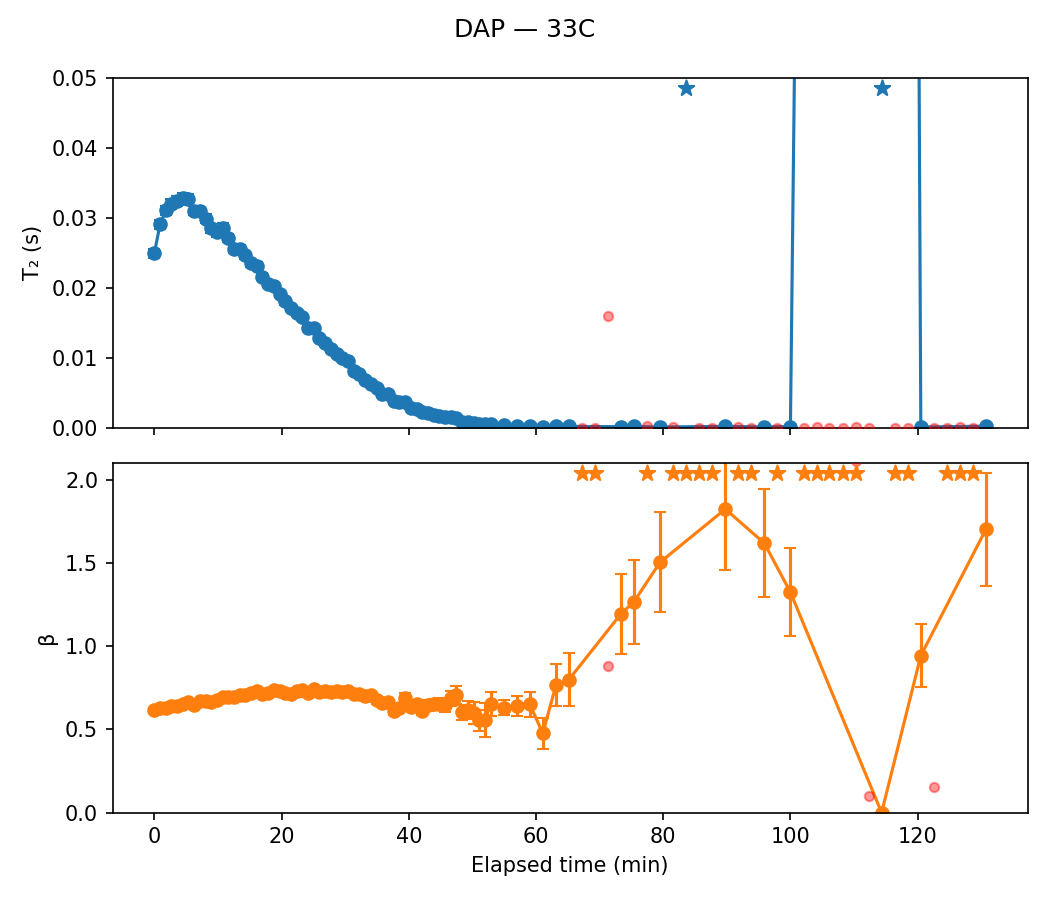

The table this chart was drawn from, first rows:
sample, temp, scan, timestamp, A, A_err, T2, T2_err, beta, beta_err, dropped, elapsed_min, alpha
DAP, 33C, 1, 2020-09-29 09:12:52, 20.9, 0.2535, 0.02491, 0.0006077, 0.6145, 0.007969, False, 0.0, 0.0
DAP, 33C, 2, 2020-09-29 09:13:46, 20.52, 0.2334, 0.02905, 0.0006566, 0.6263, 0.007787, False, 0.9, -0.1662
DAP, 33C, 3, 2020-09-29 09:14:40, 20.31, 0.2264, 0.03107, 0.0006864, 0.6288, 0.007719, False, 1.8, -0.2471
DAP, 33C, 4, 2020-09-29 09:15:32, 20.18, 0.2206, 0.03202, 0.0006867, 0.638, 0.007772, False, 2.667, -0.2852
DAP, 33C, 5, 2020-09-29 09:16:26, 20.24, 0.2142, 0.03241, 0.0006703, 0.6414, 0.007594, False, 3.567, -0.3007
DAP, 33C, 6, 2020-09-29 09:17:20, 19.85, 0.2101, 0.03283, 0.0006717, 0.652, 0.007816, False, 4.467, -0.3178
DAP, 33C, 7, 2020-09-29 09:18:14, 19.69, 0.2101, 0.03275, 0.0006648, 0.667, 0.008186, False, 5.367, -0.3146
DAP, 33C, 8, 2020-09-29 09:19:08, 19.87, 0.2185, 0.03104, 0.0006627, 0.6475, 0.007994, False, 6.267, -0.246
DAP, 33C, 9, 2020-09-29 09:20:02, 19.75, 0.211, 0.03091, 0.0006271, 0.6686, 0.008202, False, 7.167, -0.2408
DAP, 33C, 10, 2020-09-29 09:20:56, 19.69, 0.2152, 0.02989, 0.0006206, 0.6682, 0.008373, False, 8.067, -0.1996
DAP, 33C, 11, 2020-09-29 09:21:48, 19.95, 0.2232, 0.02851, 0.0006093, 0.6627, 0.008429, False, 8.933, -0.1445
DAP, 33C, 12, 2020-09-29 09:22:42, 19.76, 0.225, 0.02791, 0.0005988, 0.6761, 0.008885, False, 9.833, -0.1204
DAP, 33C, 13, 2020-09-29 09:23:36, 19.05, 0.2142, 0.0286, 0.0005938, 0.6963, 0.009251, False, 10.73, -0.1481
DAP, 33C, 14, 2020-09-29 09:24:30, 19.42, 0.2196, 0.02711, 0.0005665, 0.6954, 0.00927, False, 11.63, -0.08826
DAP, 33C, 15, 2020-09-29 09:25:24, 19.53, 0.2285, 0.02559, 0.0005541, 0.6935, 0.009535, False, 12.53, -0.02702
DAP, 33C, 16, 2020-09-29 09:26:18, 19.29, 0.227, 0.02562, 0.0005501, 0.7082, 0.009964, False, 13.43, -0.0283
DAP, 33C, 17, 2020-09-29 09:27:12, 19.2, 0.2262, 0.02466, 0.0005307, 0.7063, 0.009919, False, 14.33, 0.01037
DAP, 33C, 18, 2020-09-29 09:28:06, 19.29, 0.2349, 0.02353, 0.0005179, 0.7176, 0.01055, False, 15.23, 0.0556
DAP, 33C, 19, 2020-09-29 09:28:58, 18.99, 0.2272, 0.02313, 0.0004948, 0.7295, 0.01069, False, 16.1, 0.07147
DAP, 33C, 20, 2020-09-29 09:29:52, 19.3, 0.2476, 0.02161, 0.0005047, 0.7103, 0.01091, False, 17.0, 0.1324
DAP, 33C, 21, 2020-09-29 09:30:46, 19.21, 0.2499, 0.02058, 0.0004846, 0.716, 0.01122, False, 17.9, 0.1741
DAP, 33C, 22, 2020-09-29 09:31:40, 19.01, 0.2475, 0.02022, 0.0004677, 0.7355, 0.01179, False, 18.8, 0.1884
DAP, 33C, 23, 2020-09-29 09:32:34, 19.18, 0.2532, 0.01913, 0.0004521, 0.7275, 0.01172, False, 19.7, 0.2323
DAP, 33C, 24, 2020-09-29 09:33:28, 19.31, 0.2648, 0.01806, 0.0004484, 0.7154, 0.0118, False, 20.6, 0.2752
DAP, 33C, 25, 2020-09-29 09:34:22, 19.23, 0.272, 0.0171, 0.00044, 0.7105, 0.01202, False, 21.5, 0.3137
DAP, 33C, 26, 2020-09-29 09:35:16, 19.09, 0.2752, 0.01639, 0.0004219, 0.73, 0.01287, False, 22.4, 0.3422
DAP, 33C, 27, 2020-09-29 09:36:08, 18.9, 0.2812, 0.01577, 0.0004167, 0.7353, 0.01346, False, 23.27, 0.3671
DAP, 33C, 28, 2020-09-29 09:37:02, 19.29, 0.3001, 0.01431, 0.0004022, 0.7179, 0.01346, False, 24.17, 0.4255
DAP, 33C, 29, 2020-09-29 09:37:56, 18.72, 0.2935, 0.01426, 0.0003955, 0.7399, 0.01435, False, 25.07, 0.4276
DAP, 33C, 30, 2020-09-29 09:38:50, 19.16, 0.3148, 0.01277, 0.0003768, 0.7237, 0.01442, False, 25.97, 0.4873
DAP, 33C, 31, 2020-09-29 09:39:44, 19.27, 0.3195, 0.01208, 0.0003568, 0.7322, 0.01487, False, 26.87, 0.5151
DAP, 33C, 32, 2020-09-29 09:40:38, 18.96, 0.3274, 0.01128, 0.0003491, 0.7256, 0.01523, False, 27.77, 0.5473
DAP, 33C, 33, 2020-09-29 09:41:32, 18.93, 0.3451, 0.01051, 0.0003425, 0.7282, 0.01618, False, 28.67, 0.5782
DAP, 33C, 34, 2020-09-29 09:42:26, 18.95, 0.3662, 0.00991, 0.0003445, 0.7215, 0.01686, False, 29.57, 0.6022
DAP, 33C, 35, 2020-09-29 09:43:18, 18.89, 0.3638, 0.009522, 0.0003277, 0.7283, 0.01709, False, 30.43, 0.6178
DAP, 33C, 36, 2020-09-29 09:44:12, 19.27, 0.4041, 0.008104, 0.0003088, 0.71, 0.01773, False, 31.33, 0.6747
DAP, 33C, 37, 2020-09-29 09:45:06, 19.01, 0.413, 0.007632, 0.0003009, 0.7112, 0.01842, False, 32.23, 0.6937
DAP, 33C, 38, 2020-09-29 09:46:00, 19.37, 0.4436, 0.006842, 0.0002867, 0.7027, 0.01897, False, 33.13, 0.7254
DAP, 33C, 39, 2020-09-29 09:46:54, 19.2, 0.4563, 0.006293, 0.0002732, 0.704, 0.01974, False, 34.03, 0.7474
DAP, 33C, 40, 2020-09-29 09:47:48, 19.6, 0.5021, 0.005687, 0.0002741, 0.6737, 0.01959, False, 34.93, 0.7717
DAP, 33C, 41, 2020-09-29 09:48:42, 19.82, 0.5581, 0.004853, 0.0002605, 0.6606, 0.02074, False, 35.83, 0.8052
DAP, 33C, 42, 2020-09-29 09:49:36, 19.23, 0.5502, 0.004811, 0.0002608, 0.6663, 0.0214, False, 36.73, 0.8069
DAP, 33C, 43, 2020-09-29 09:50:30, 20.05, 0.6668, 0.003783, 0.000253, 0.6091, 0.02098, False, 37.63, 0.8482
DAP, 33C, 44, 2020-09-29 09:51:22, 19.32, 0.6659, 0.003659, 0.0002484, 0.6279, 0.023, False, 38.5, 0.8531
DAP, 33C, 45, 2020-09-29 09:52:18, 18.44, 0.6263, 0.00362, 0.0002273, 0.6894, 0.02698, False, 39.43, 0.8547
DAP, 33C, 46, 2020-09-29 09:53:12, 20.34, 0.7871, 0.002751, 0.0002081, 0.6332, 0.0261, False, 40.33, 0.8896
DAP, 33C, 47, 2020-09-29 09:54:06, 19.4, 0.7729, 0.002711, 0.0002072, 0.6504, 0.02825, False, 41.23, 0.8912
DAP, 33C, 48, 2020-09-29 09:55:00, 20.25, 0.9004, 0.002197, 0.0001949, 0.6123, 0.02804, False, 42.13, 0.9118
DAP, 33C, 49, 2020-09-29 09:55:52, 19.38, 0.8994, 0.002107, 0.0001884, 0.6442, 0.03214, False, 43.0, 0.9154
DAP, 33C, 50, 2020-09-29 09:56:46, 19.14, 0.9521, 0.001869, 0.0001779, 0.6498, 0.03491, False, 43.9, 0.925
DAP, 33C, 51, 2020-09-29 09:57:40, 18.66, 0.9905, 0.001704, 0.0001726, 0.651, 0.03728, False, 44.8, 0.9316
DAP, 33C, 52, 2020-09-29 09:58:34, 18.5, 1.089, 0.001481, 0.0001671, 0.6454, 0.04049, False, 45.7, 0.9405
DAP, 33C, 53, 2020-09-29 09:59:28, 17.78, 1.058, 0.0015, 0.0001639, 0.6872, 0.04601, False, 46.6, 0.9398
DAP, 33C, 54, 2020-09-29 10:00:22, 16.55, 1.076, 0.00134, 0.0001566, 0.7078, 0.05293, False, 47.5, 0.9462
DAP, 33C, 55, 2020-09-29 10:01:16, 20.07, 1.579, 0.0008767, 0.0001374, 0.6015, 0.04644, False, 48.4, 0.9648
DAP, 33C, 56, 2020-09-29 10:02:10, 18.64, 1.618, 0.0008449, 0.0001432, 0.6186, 0.05385, False, 49.3, 0.9661
DAP, 33C, 57, 2020-09-29 10:03:04, 17.66, 1.981, 0.0006364, 0.0001418, 0.5973, 0.06414, False, 50.2, 0.9745
DAP, 33C, 58, 2020-09-29 10:03:58, 19.04, 2.439, 0.0005109, 0.0001356, 0.555, 0.06297, False, 51.1, 0.9795
DAP, 33C, 59, 2020-09-29 10:04:50, 11.34, 2.291, 0.0005401, 0.0002265, 0.5556, 0.09998, False, 51.97, 0.9783
DAP, 33C, 60, 2020-09-29 10:05:44, 17.71, 1.958, 0.0005882, 0.0001212, 0.6528, 0.07402, False, 52.87, 0.9764
... 38 more rows
